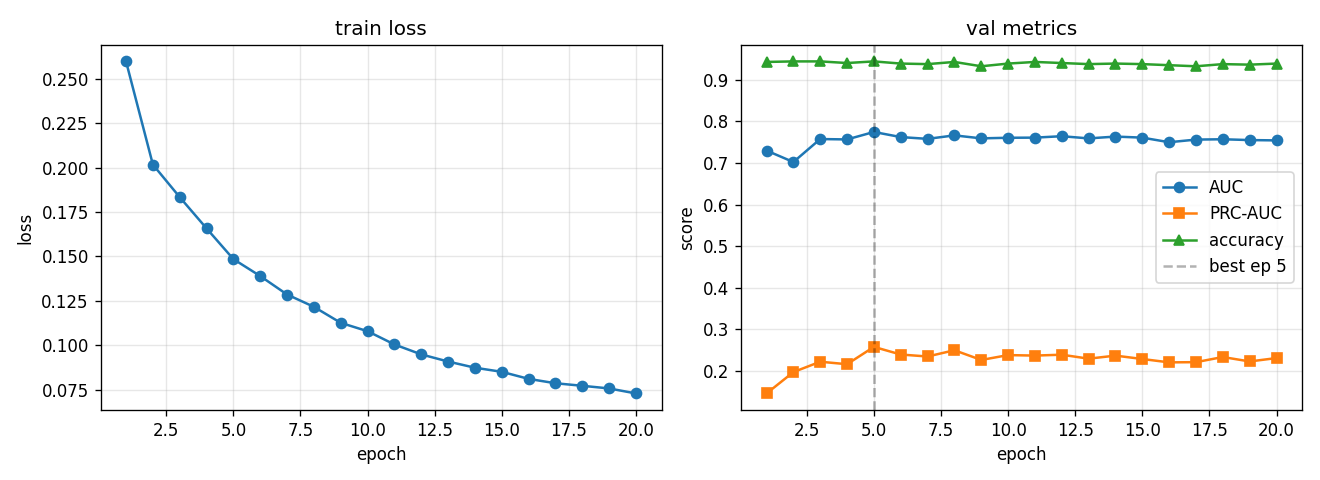

The table this chart was drawn from, first rows:
epoch, train_loss, val_auc, val_prc, val_acc, lr
1, 0.2598, 0.7297, 0.1459, 0.9427, 0.0005574
2, 0.2017, 0.7021, 0.1973, 0.944, 0.0009969
3, 0.1834, 0.7574, 0.2222, 0.944, 0.0008762
4, 0.1658, 0.7565, 0.2162, 0.9401, 0.0007702
5, 0.1485, 0.7744, 0.2579, 0.944, 0.000677
6, 0.1389, 0.7621, 0.2395, 0.9388, 0.0005951
7, 0.1286, 0.7578, 0.2347, 0.9375, 0.0005231
8, 0.1216, 0.7662, 0.2498, 0.9427, 0.0004598
9, 0.1126, 0.759, 0.2264, 0.9323, 0.0004042
10, 0.1079, 0.7605, 0.2381, 0.9388, 0.0003553
11, 0.1004, 0.7608, 0.2369, 0.9427, 0.0003123
12, 0.09484, 0.7642, 0.2391, 0.9401, 0.0002745
13, 0.09081, 0.7589, 0.2295, 0.9375, 0.0002413
14, 0.08734, 0.7633, 0.2368, 0.9388, 0.0002121
15, 0.08502, 0.7608, 0.2287, 0.9375, 0.0001864
16, 0.08104, 0.7497, 0.2206, 0.9349, 0.0001639
17, 0.07859, 0.7561, 0.2211, 0.9323, 0.000144
18, 0.07716, 0.7569, 0.2335, 0.9375, 0.0001266
19, 0.07567, 0.7549, 0.2228, 0.9362, 0.0001113
20, 0.07284, 0.7541, 0.231, 0.9388, 0.0001
